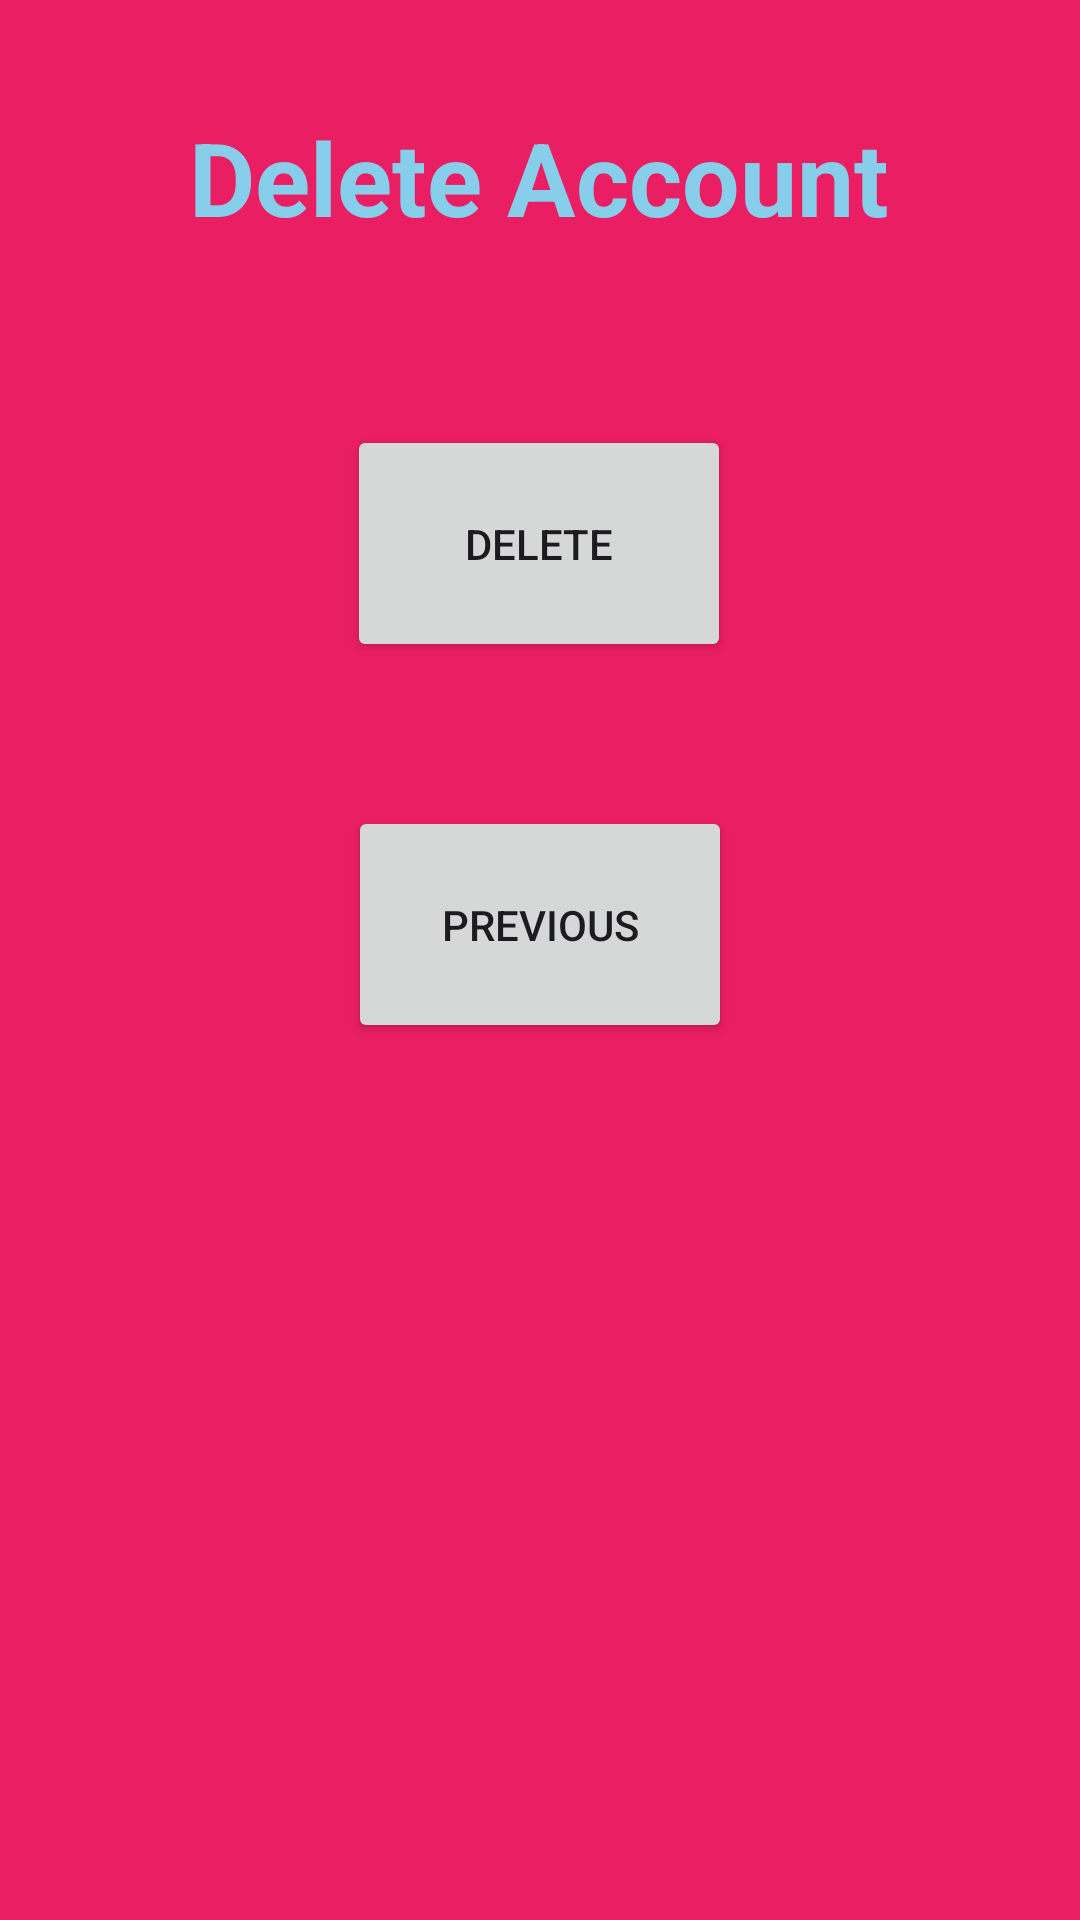

Android layout source for this screen:
<!-- AndroidManifest.xml: application theme Theme.SecureChatApplication -->
<!-- res/layout/fragment_delete_account.xml -->
<?xml version="1.0" encoding="utf-8"?>
<androidx.core.widget.NestedScrollView xmlns:android="http://schemas.android.com/apk/res/android"
    xmlns:app="http://schemas.android.com/apk/res-auto"
    xmlns:tools="http://schemas.android.com/tools"
    android:layout_width="match_parent"
    android:layout_height="match_parent"
    android:background="#E91E63"
    tools:context=".DeleteAccountFragment">
    <androidx.constraintlayout.widget.ConstraintLayout
        android:layout_width="match_parent"
        android:layout_height="match_parent"
        android:paddingBottom="16dp">


        <TextView
            android:id="@+id/textView_DeleteAccount"
            android:layout_width="wrap_content"
            android:layout_height="wrap_content"
            android:text="@string/delete_accountHeader"
            android:textAlignment="center"
            android:textColor="@color/sky_blue"
            android:textSize="34sp"
            android:textStyle="bold"
            app:layout_constraintBottom_toBottomOf="parent"
            app:layout_constraintEnd_toEndOf="parent"
            app:layout_constraintHorizontal_bias="0.497"
            app:layout_constraintStart_toStartOf="parent"
            app:layout_constraintTop_toTopOf="parent"
            app:layout_constraintVertical_bias="0.12" />

        <Button
            android:id="@+id/DeleteAccountButton"
            android:layout_width="128dp"
            android:layout_height="79dp"
            android:layout_marginTop="60dp"
            android:text="@string/delete"
            app:layout_constraintBottom_toBottomOf="parent"
            app:layout_constraintEnd_toEndOf="parent"
            app:layout_constraintHorizontal_bias="0.498"
            app:layout_constraintStart_toStartOf="parent"
            app:layout_constraintTop_toBottomOf="@+id/textView_DeleteAccount"
            app:layout_constraintVertical_bias="0.0" />

        <Button
            android:id="@+id/DeleteAccountPreviousButton"
            android:layout_width="128dp"
            android:layout_height="79dp"
            android:layout_marginTop="48dp"
            android:text="@string/Deleteprevious"
            app:layout_constraintBottom_toBottomOf="parent"
            app:layout_constraintEnd_toEndOf="parent"
            app:layout_constraintStart_toStartOf="parent"
            app:layout_constraintTop_toBottomOf="@+id/DeleteAccountButton" />


    </androidx.constraintlayout.widget.ConstraintLayout>

</androidx.core.widget.NestedScrollView>
<!-- resources referenced by this layout -->
<resources>
  <color name="sky_blue">#87CEEB</color>
  <string name="Deleteprevious">Previous</string>
  <string name="delete">Delete</string>
  <string name="delete_accountHeader">Delete Account</string>
  <style name="Theme.SecureChatApplication" parent="Base.Theme.SecureChatApplication" />
  <style name="Base.Theme.SecureChatApplication" parent="Theme.Material3.DayNight.NoActionBar">
          
          
      </style>
</resources>
